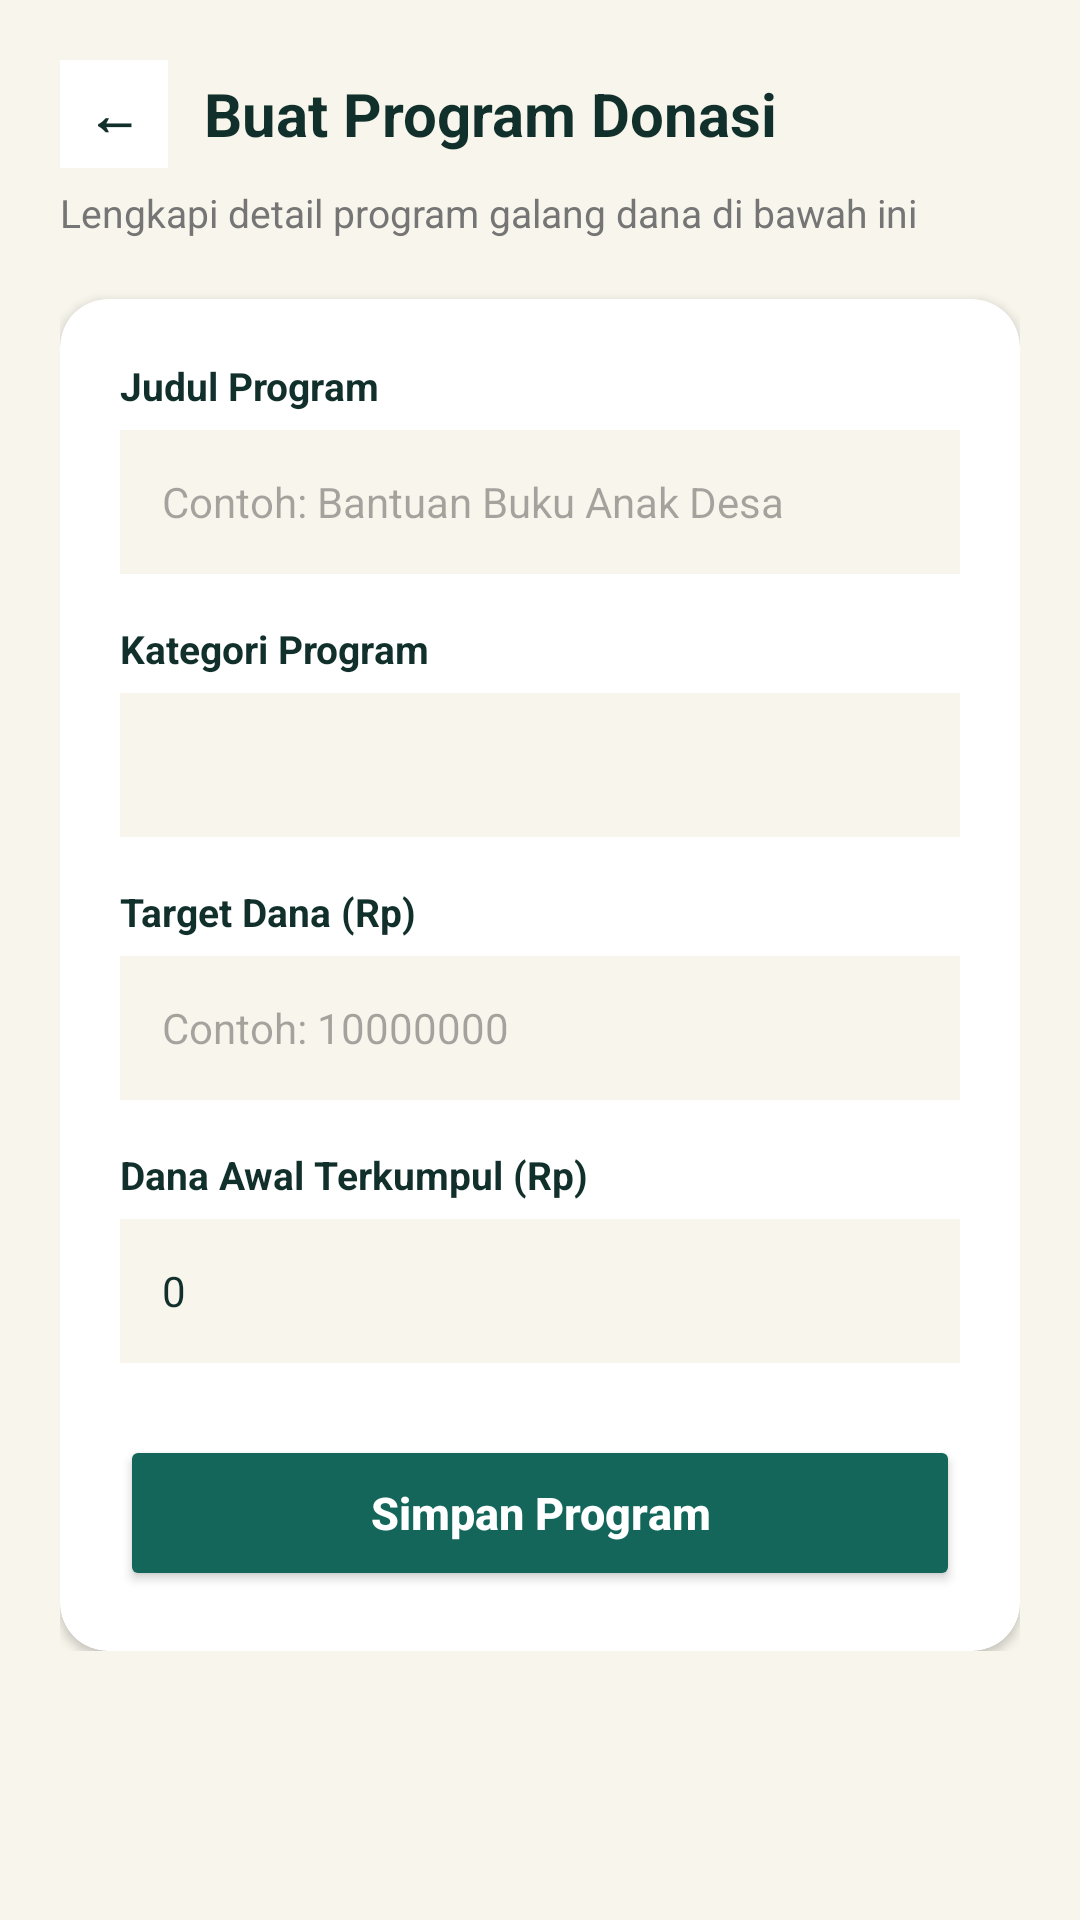

Write the Android layout XML for this screen, with the resource values it uses.
<!-- AndroidManifest.xml: application theme Theme.TemanBaik_Kila -->
<!-- res/layout/activity_form_campaign.xml -->
<?xml version="1.0" encoding="utf-8"?>
<ScrollView xmlns:android="http://schemas.android.com/apk/res/android"
    xmlns:app="http://schemas.android.com/apk/res-auto"
    android:layout_width="match_parent"
    android:layout_height="match_parent"
    android:background="@color/krem_bg">

    <LinearLayout
        android:layout_width="match_parent"
        android:layout_height="wrap_content"
        android:orientation="vertical"
        android:padding="20dp">

        
        <LinearLayout
            android:layout_width="match_parent"
            android:layout_height="wrap_content"
            android:gravity="center_vertical"
            android:orientation="horizontal">

            <TextView
                android:id="@+id/btn_back_campaign"
                android:layout_width="36dp"
                android:layout_height="36dp"
                android:background="@color/white"
                android:gravity="center"
                android:text="←"
                android:textColor="@color/tinta_dark"
                android:textSize="18sp"
                android:textStyle="bold" />

            <TextView
                android:id="@+id/tv_form_campaign_title"
                android:layout_width="wrap_content"
                android:layout_height="wrap_content"
                android:layout_marginStart="12dp"
                android:text="Buat Program Donasi"
                android:textColor="@color/tinta_dark"
                android:textSize="20sp"
                android:textStyle="bold" />
        </LinearLayout>

        <TextView
            android:layout_width="wrap_content"
            android:layout_height="wrap_content"
            android:layout_marginTop="6dp"
            android:text="Lengkapi detail program galang dana di bawah ini"
            android:textColor="@color/gray_text"
            android:textSize="13sp" />

        
        <com.google.android.material.card.MaterialCardView
            android:layout_width="match_parent"
            android:layout_height="wrap_content"
            android:layout_marginTop="20dp"
            app:cardBackgroundColor="@color/white"
            app:cardCornerRadius="16dp"
            app:cardElevation="2dp"
            app:strokeWidth="0dp">

            <LinearLayout
                android:layout_width="match_parent"
                android:layout_height="wrap_content"
                android:orientation="vertical"
                android:padding="20dp">

                <TextView
                    android:layout_width="wrap_content"
                    android:layout_height="wrap_content"
                    android:text="Judul Program"
                    android:textColor="@color/tinta_dark"
                    android:textSize="13sp"
                    android:textStyle="bold" />

                <EditText
                    android:id="@+id/et_campaign_judul"
                    android:layout_width="match_parent"
                    android:layout_height="48dp"
                    android:layout_marginTop="6dp"
                    android:background="@color/krem_bg"
                    android:hint="Contoh: Bantuan Buku Anak Desa"
                    android:inputType="textCapSentences"
                    android:paddingHorizontal="14dp"
                    android:textColor="@color/tinta_dark"
                    android:textSize="14sp" />

                <TextView
                    android:layout_width="wrap_content"
                    android:layout_height="wrap_content"
                    android:layout_marginTop="16dp"
                    android:text="Kategori Program"
                    android:textColor="@color/tinta_dark"
                    android:textSize="13sp"
                    android:textStyle="bold" />

                <Spinner
                    android:id="@+id/sp_campaign_kategori"
                    android:layout_width="match_parent"
                    android:layout_height="48dp"
                    android:layout_marginTop="6dp"
                    android:background="@color/krem_bg"
                    android:paddingHorizontal="10dp" />

                <TextView
                    android:layout_width="wrap_content"
                    android:layout_height="wrap_content"
                    android:layout_marginTop="16dp"
                    android:text="Target Dana (Rp)"
                    android:textColor="@color/tinta_dark"
                    android:textSize="13sp"
                    android:textStyle="bold" />

                <EditText
                    android:id="@+id/et_campaign_target"
                    android:layout_width="match_parent"
                    android:layout_height="48dp"
                    android:layout_marginTop="6dp"
                    android:background="@color/krem_bg"
                    android:hint="Contoh: 10000000"
                    android:inputType="number"
                    android:paddingHorizontal="14dp"
                    android:textColor="@color/tinta_dark"
                    android:textSize="14sp" />

                <TextView
                    android:layout_width="wrap_content"
                    android:layout_height="wrap_content"
                    android:layout_marginTop="16dp"
                    android:text="Dana Awal Terkumpul (Rp)"
                    android:textColor="@color/tinta_dark"
                    android:textSize="13sp"
                    android:textStyle="bold" />

                <EditText
                    android:id="@+id/et_campaign_terkumpul"
                    android:layout_width="match_parent"
                    android:layout_height="48dp"
                    android:layout_marginTop="6dp"
                    android:background="@color/krem_bg"
                    android:hint="0"
                    android:inputType="number"
                    android:paddingHorizontal="14dp"
                    android:text="0"
                    android:textColor="@color/tinta_dark"
                    android:textSize="14sp" />

                <Button
                    android:id="@+id/btn_simpan_campaign"
                    android:layout_width="match_parent"
                    android:layout_height="52dp"
                    android:layout_marginTop="24dp"
                    android:backgroundTint="@color/teal_primary"
                    android:text="Simpan Program"
                    android:textAllCaps="false"
                    android:textColor="@color/white"
                    android:textSize="15sp"
                    android:textStyle="bold"
                    app:cornerRadius="12dp" />

            </LinearLayout>
        </com.google.android.material.card.MaterialCardView>
    </LinearLayout>
</ScrollView>
<!-- resources referenced by this layout -->
<resources>
  <color name="gray_text">#757575</color>
  <color name="krem_bg">#F8F5EC</color>
  <color name="teal_primary">#14665A</color>
  <color name="tinta_dark">#12302B</color>
  <color name="white">#FFFFFF</color>
  <style name="Theme.TemanBaik_Kila" parent="Base.Theme.TemanBaik_Kila" />
  <style name="Base.Theme.TemanBaik_Kila" parent="Theme.Material3.DayNight.NoActionBar">
          
          
      </style>
</resources>
